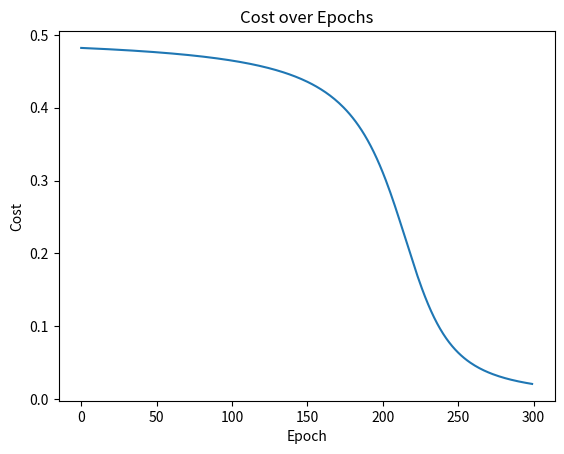

Reproduce this figure in Python.
import numpy as np
import matplotlib.pyplot as plt

# Sigmoid function
def sigmoid(z):
    return 1 / (1 + np.exp(-z))

# Derivative of sigmoid function
def sigmoid_derivative(z):
    return sigmoid(z) * (1 - sigmoid(z))

# Initial parameters
x = 1.0
w = 2.0
b = 2.0
y_true = 0.0
eta = 0.15
epochs = 300

# Lists to store the cost at each epoch
costs = []

# Training loop
for epoch in range(epochs):
    # Forward pass
    z = w * x + b
    y_pred = sigmoid(z)
    
    # Compute the loss (MSE)
    cost = 0.5 * (y_pred - y_true) ** 2
    costs.append(cost)
    
    # Backward pass (gradients)
    dL_dy_pred = y_pred - y_true
    dy_pred_dz = sigmoid_derivative(z)
    
    dL_dw = dL_dy_pred * dy_pred_dz * x
    dL_db = dL_dy_pred * dy_pred_dz
    
    # Update weights and bias
    w -= eta * dL_dw
    b -= eta * dL_db
    
    # Print the progress
    if epoch % 50 == 0:
        print(f'Epoch {epoch}, Cost: {cost:.4f}, w: {w:.4f}, b: {b:.4f}, y_pred: {y_pred:.4f}')

# Plotting the cost over epochs
plt.plot(range(epochs), costs)
plt.xlabel('Epoch')
plt.ylabel('Cost')
plt.title('Cost over Epochs')
plt.show()
